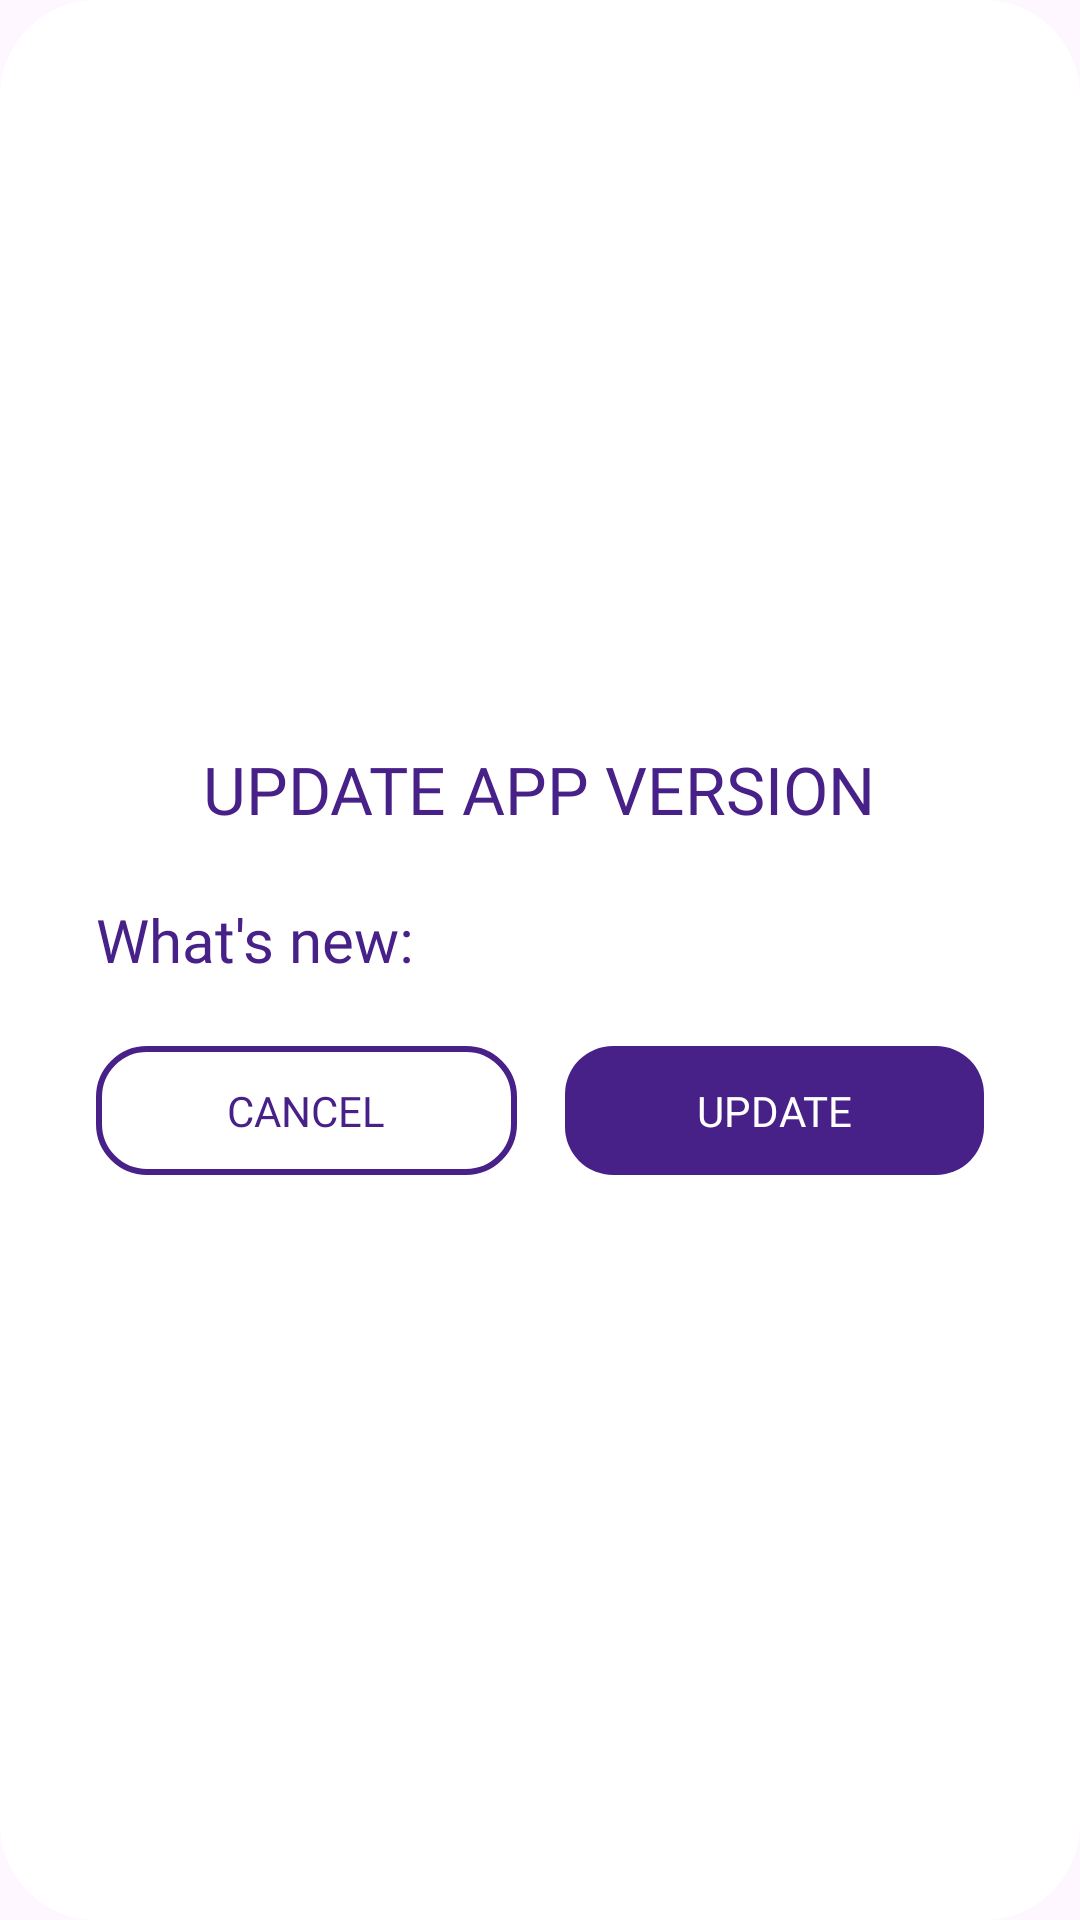

Layout XML and referenced resources for this Android screen:
<!-- AndroidManifest.xml: application theme Theme.Digitrack -->
<!-- res/layout/dialog_update_version.xml -->
<?xml version="1.0" encoding="utf-8"?>
<LinearLayout xmlns:android="http://schemas.android.com/apk/res/android"
    android:layout_width="match_parent"
    android:layout_height="wrap_content"
    xmlns:tools="http://schemas.android.com/tools"
    android:orientation="vertical"
    android:padding="32dp"
    android:gravity="center"
    android:layout_marginHorizontal="16dp"
    android:background="@drawable/dialog_background">

    <TextView
        android:id="@+id/tvTitleChangeSchedule"
        android:layout_width="wrap_content"
        android:layout_height="wrap_content"
        android:textColor="@color/purple"
        android:text="@string/update_version"
        android:textSize="22sp"
        android:fontFamily="@font/boldinter"/>

    <TextView
        android:layout_width="match_parent"
        android:layout_height="wrap_content"
        android:layout_marginTop="22dp"
        android:text="@string/whats_new"
        android:textSize="20sp"
        android:fontFamily="@font/regularinter"
        android:drawablePadding="8dp"
        android:textColor="@color/purple"
        android:drawableTint="@color/purple"/>

    <androidx.recyclerview.widget.RecyclerView
        android:id="@+id/rvNewUpdate"
        android:layout_width="match_parent"
        android:layout_height="wrap_content"
        tools:listitem="@layout/item_list_new"/>

    <LinearLayout
        android:layout_width="match_parent"
        android:layout_height="wrap_content"
        android:orientation="horizontal"
        android:layout_marginTop="22dp">

        <TextView
            android:id="@+id/btnCancel"
            android:layout_width="wrap_content"
            android:layout_height="wrap_content"
            android:layout_weight="1"
            android:padding="12dp"
            android:layout_marginRight="16dp"
            android:text="@string/cancelCaps"
            android:textColor="@color/purple"
            android:textAlignment="center"
            android:fontFamily="@font/boldinter"
            android:background="@drawable/bg_corner_stroke"/>

        <TextView
            android:id="@+id/btnUpdate"
            android:layout_width="wrap_content"
            android:layout_height="wrap_content"
            android:layout_weight="1"
            android:padding="12dp"
            android:text="@string/btn_update"
            android:textColor="@color/white"
            android:textAlignment="center"
            android:fontFamily="@font/boldinter"
            android:background="@drawable/bottom_bg_purple"/>

    </LinearLayout>

</LinearLayout>
<!-- res/layout/item_list_new.xml (included above) -->
<?xml version="1.0" encoding="utf-8"?>
<LinearLayout xmlns:android="http://schemas.android.com/apk/res/android"
    android:layout_width="match_parent"
    android:layout_height="wrap_content"
    android:layout_marginBottom="3dp">

    <TextView
        android:id="@+id/tvSomethingNew"
        android:layout_width="match_parent"
        android:layout_height="wrap_content"
        android:text="@string/something_new"
        android:drawablePadding="8dp"
        android:drawableTint="@color/purple"
        android:drawableStart="@drawable/ic_circle_mini"
        android:textSize="16sp"
        android:fontFamily="@font/regularinter"
        android:textColor="@color/purple"/>

</LinearLayout>
<!-- resources referenced by this layout -->
<resources>
  <color name="purple">#472088</color>
  <color name="white">#FFFFFFFF</color>
  <!-- drawable bg_corner_stroke (drawable) -->
  <?xml version="1.0" encoding="utf-8"?>
  <selector xmlns:android="http://schemas.android.com/apk/res/android">
      <item>
          <shape>
              <stroke android:color="@color/purple" android:width="2dp"/>
              <corners android:radius="16dp"/>
          </shape>
      </item>
  </selector>
  <!-- drawable bottom_bg_purple (drawable) -->
  <?xml version="1.0" encoding="utf-8"?>
  <shape xmlns:android="http://schemas.android.com/apk/res/android"
      android:shape="rectangle">
      <solid android:color="@color/purple" android:width="3dp"/>
      <corners
          android:radius="16dp"/>
  </shape>
  <!-- drawable dialog_background (drawable) -->
  <?xml version="1.0" encoding="utf-8"?>
  <shape xmlns:android="http://schemas.android.com/apk/res/android">
      <solid android:color="@android:color/white" />
      <corners android:radius="32dp" />
  </shape>
  <string name="btn_update">UPDATE</string>
  <string name="cancelCaps">CANCEL</string>
  <string name="something_new">Something new</string>
  <string name="update_version">UPDATE APP VERSION</string>
  <string name="whats_new">What\'s new:</string>
  <style name="Theme.Digitrack" parent="Base.Theme.Digitrack" />
  <style name="Base.Theme.Digitrack" parent="Theme.Material3.Light.NoActionBar">
          
          <item name="colorPrimary">@color/purple</item>
      </style>
</resources>
